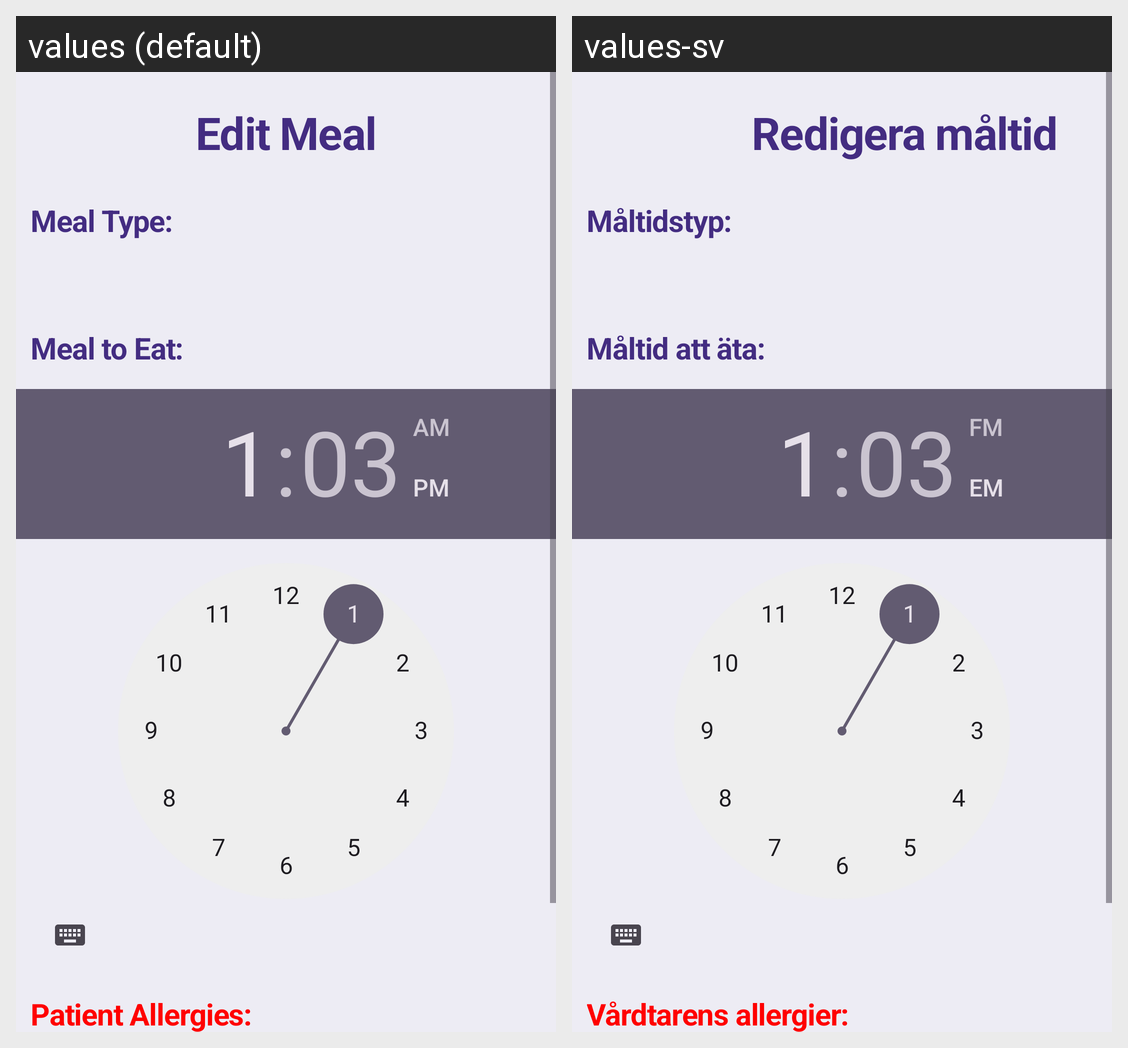

Here is an Android app screen in its default locale and in the app's own translations. Write out the translated-string differences for the strings that appear on this screen.
Android screen res/layout/activity_meal_calendar_edit.xml rendered under 2 locales, left to right: values (default), values-sv. Device: Nexus 5 (rendered at 1080×1920; each locale shown at half size, 540×960, under a caption strip naming it); theme Theme.ElderCare.
Strings drawn on this screen, with the default value and each locale's value (text and hints the layout hard-codes, and strings that could not be matched under every locale, appear in the picture but are not listed):

edit_meal
  values: Edit Meal
  values-sv: Redigera måltid

meal_type
  values: Meal Type:
  values-sv: Måltidstyp:

meal_to_eat
  values: Meal to Eat:
  values-sv: Måltid att äta:

patient_allergies
  values: Patient Allergies:
  values-sv: Vårdtarens allergier:
